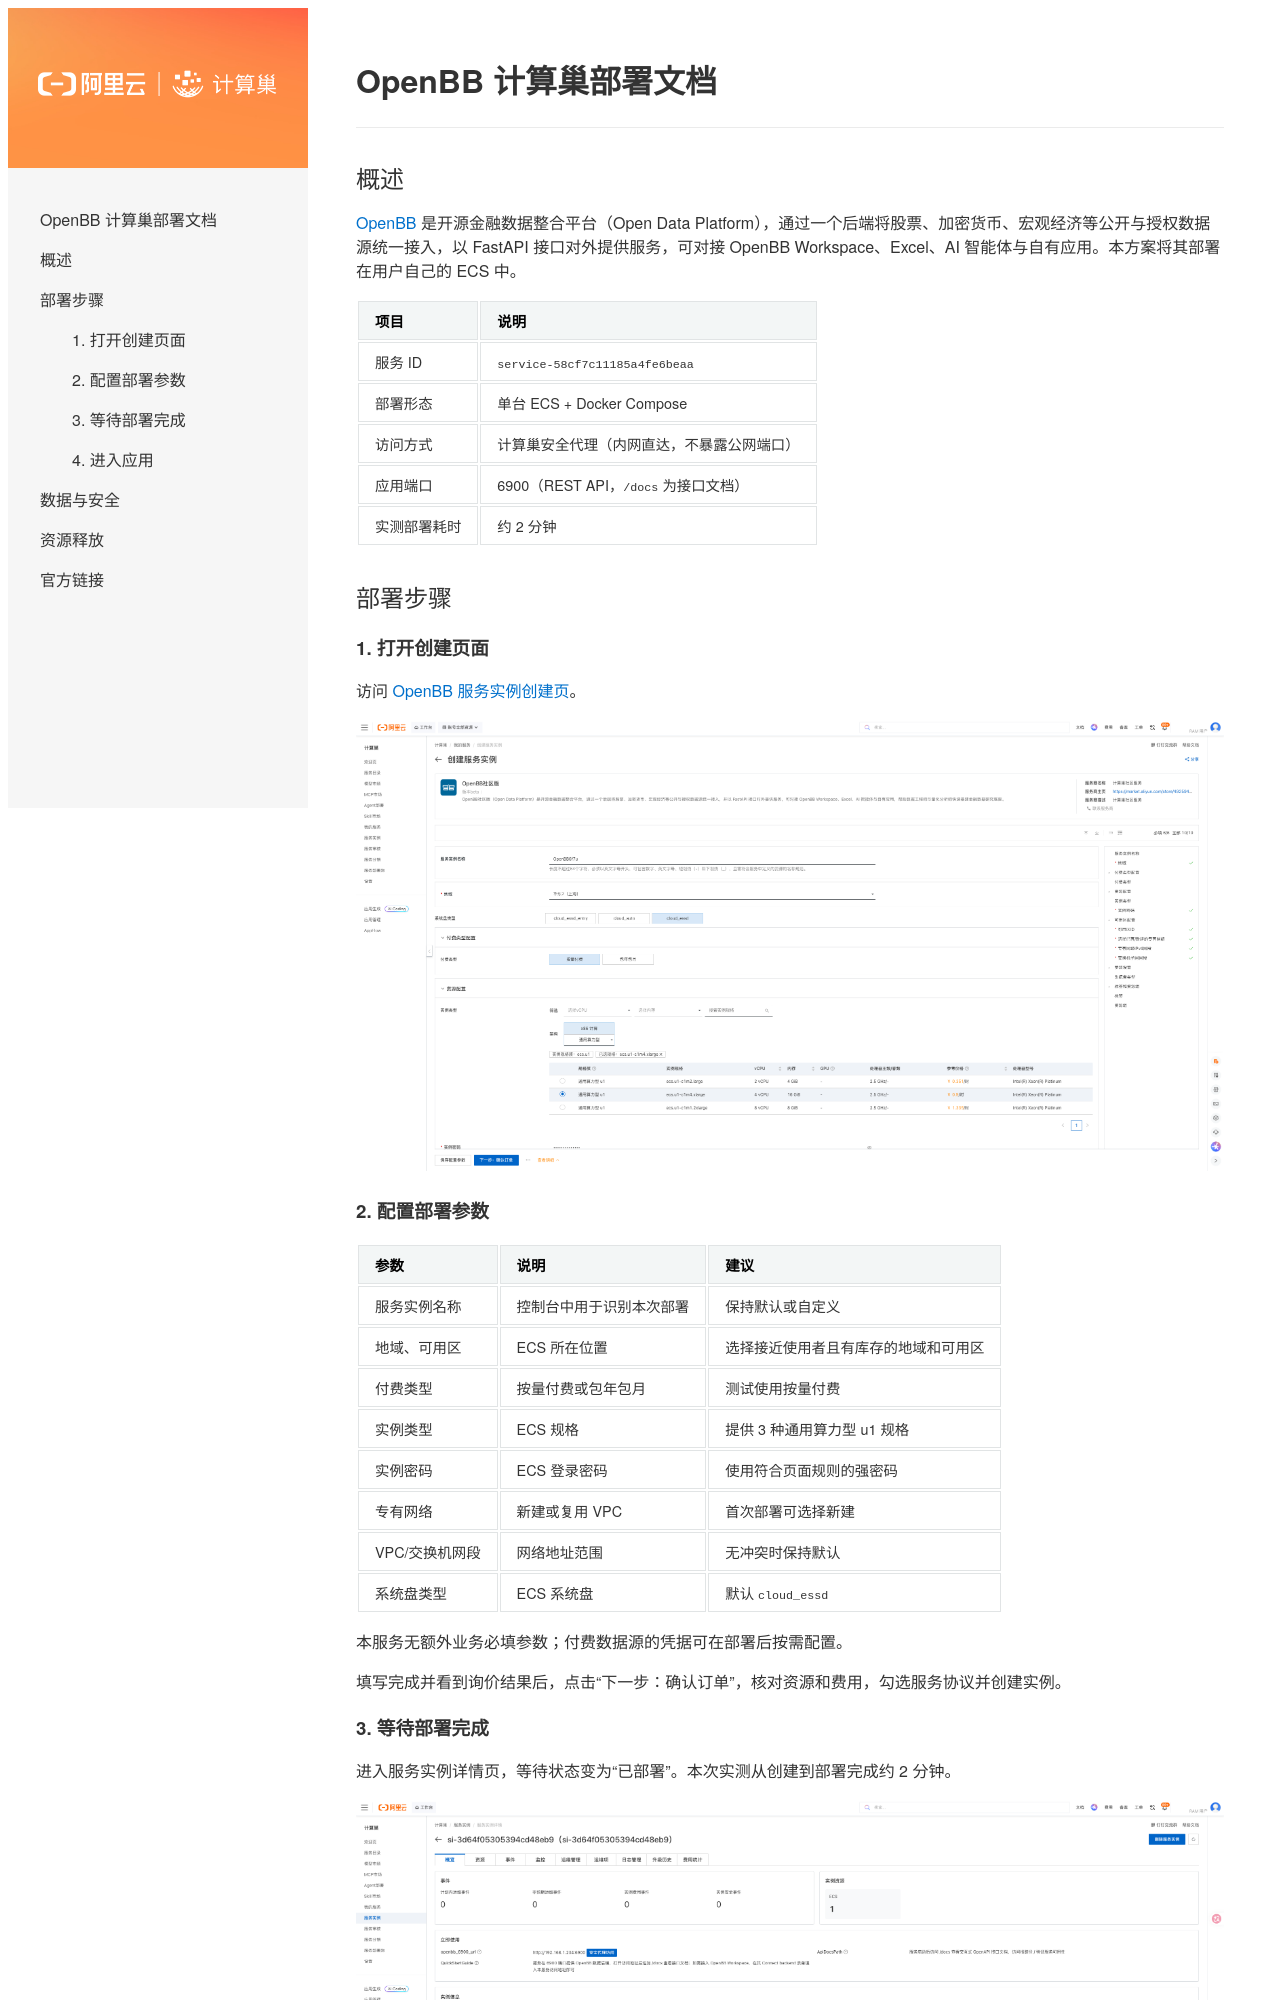

repository: aliyun-computenest/quickstart-openbb · page: index.html · generator: mkdocs

# OpenBB 计算巢部署文档

查看服务实例部署在线文档，请访问 [服务实例部署文档](https://aliyun-computenest.github.io/quickstart-openbb)

本文档通过 [MkDocs](https://github.com/mkdocs/mkdocs) 生成，请参考[使用文档](https://www.mkdocs.org/getting-started/#installation) 

1）安装和使用：
